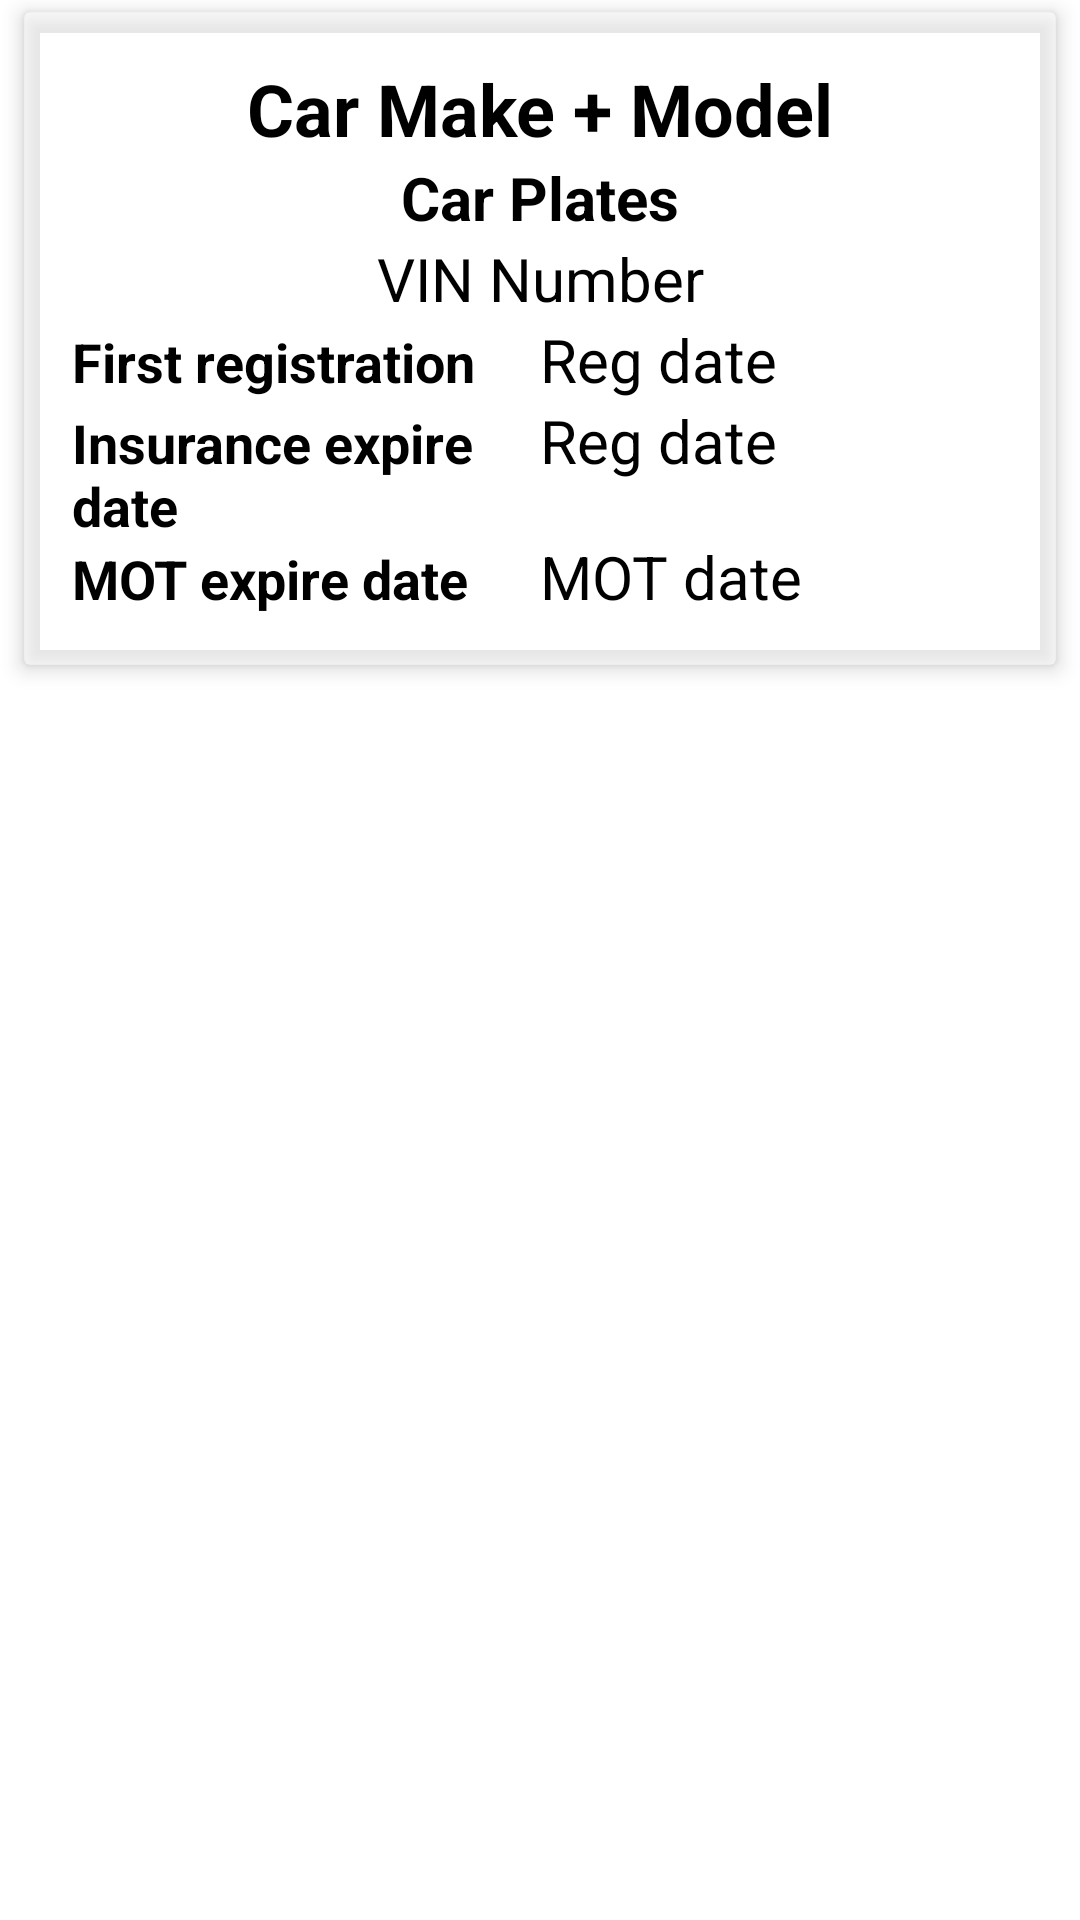

Produce the Android XML layout that renders to this screen, including the resource entries it uses.
<!-- AndroidManifest.xml: application theme Theme.HouseHelper -->
<!-- res/layout/car_list_row.xml -->
<?xml version="1.0" encoding="utf-8"?>
<androidx.constraintlayout.widget.ConstraintLayout xmlns:android="http://schemas.android.com/apk/res/android"
    xmlns:app="http://schemas.android.com/apk/res-auto"
    xmlns:tools="http://schemas.android.com/tools"
    android:id="@+id/balance_layout"
    android:layout_width="match_parent"
    android:layout_height="wrap_content">

    <androidx.cardview.widget.CardView
        android:id="@+id/car_list_row"
        android:layout_width="match_parent"
        android:layout_height="wrap_content"
        android:layout_marginStart="8dp"
        android:layout_marginEnd="8dp"
        android:layout_marginTop="4dp"
        app:cardBackgroundColor="#80ffffff"
        app:cardElevation="4dp"
        app:layout_constraintEnd_toEndOf="parent"
        app:layout_constraintStart_toStartOf="parent"
        app:layout_constraintTop_toTopOf="parent">

        <LinearLayout
            android:layout_width="match_parent"
            android:layout_height="wrap_content"
            android:orientation="vertical"
            android:padding="16dp">

            <LinearLayout
                android:layout_width="match_parent"
                android:layout_height="wrap_content"
                android:orientation="horizontal">

                <TextView
                    android:id="@+id/car_make_model"
                    android:layout_width="0dp"
                    android:layout_height="wrap_content"
                    android:layout_weight="1"
                    android:text="Car Make + Model"
                    android:textColor="@color/black"
                    android:textSize="24sp"
                    android:textStyle="bold"
                    android:gravity="center_horizontal" />
            </LinearLayout>

            <LinearLayout
                android:layout_width="match_parent"
                android:layout_height="wrap_content"
                android:orientation="horizontal">

                <TextView
                    android:id="@+id/car_plate"
                    android:layout_width="0dp"
                    android:layout_height="wrap_content"
                    android:layout_weight="1"
                    android:text="Car Plates"
                    android:textColor="@color/black"
                    android:textSize="20sp"
                    android:textStyle="bold"
                    android:gravity="center_horizontal" />
            </LinearLayout>

            <LinearLayout
                android:layout_width="match_parent"
                android:layout_height="wrap_content"
                android:orientation="horizontal">

                <TextView
                    android:id="@+id/car_vin"
                    android:layout_width="0dp"
                    android:layout_height="wrap_content"
                    android:layout_weight="1"
                    android:text="VIN Number"
                    android:textColor="@color/black"
                    android:textSize="20sp"
                    android:textStyle="normal"
                    android:gravity="center_horizontal" />
            </LinearLayout>

            <LinearLayout
                android:layout_width="match_parent"
                android:layout_height="wrap_content"
                android:orientation="horizontal">

                <TextView
                    android:id="@+id/car_first_registration_desc"
                    android:layout_width="0dp"
                    android:layout_height="wrap_content"
                    android:layout_weight="0.5"
                    android:text="First registration"
                    android:textColor="@color/black"
                    android:textSize="18sp"
                    android:textStyle="bold" />

                <TextView
                    android:id="@+id/car_first_registration_date"
                    android:layout_width="0dp"
                    android:layout_height="wrap_content"
                    android:layout_weight="0.5"
                    android:text="Reg date"
                    android:textColor="@color/black"
                    android:textSize="20sp"
                    android:gravity="left"/>
            </LinearLayout>

            <LinearLayout
                android:layout_width="match_parent"
                android:layout_height="wrap_content"
                android:orientation="horizontal">

                <TextView
                    android:id="@+id/car_insurance_desc"
                    android:layout_width="0dp"
                    android:layout_height="wrap_content"
                    android:layout_weight="0.5"
                    android:text="Insurance expire date"
                    android:textColor="@color/black"
                    android:textSize="18sp"
                    android:textStyle="bold" />

                <TextView
                    android:id="@+id/car_insurance_date"
                    android:layout_width="0dp"
                    android:layout_height="wrap_content"
                    android:layout_weight="0.5"
                    android:text="Reg date"
                    android:textColor="@color/black"
                    android:textSize="20sp"
                    android:gravity="left"/>
            </LinearLayout>

            <LinearLayout
                android:layout_width="match_parent"
                android:layout_height="wrap_content"
                android:orientation="horizontal">

                <TextView
                    android:id="@+id/car_mot_desc"
                    android:layout_width="0dp"
                    android:layout_height="wrap_content"
                    android:layout_weight="0.5"
                    android:text="MOT expire date"
                    android:textColor="@color/black"
                    android:textSize="18sp"
                    android:textStyle="bold" />

                <TextView
                    android:id="@+id/car_mot_date"
                    android:layout_width="0dp"
                    android:layout_height="wrap_content"
                    android:layout_weight="0.5"
                    android:text="MOT date"
                    android:textColor="@color/black"
                    android:textSize="20sp"
                    android:gravity="left"/>
            </LinearLayout>

        </LinearLayout>
    </androidx.cardview.widget.CardView>
</androidx.constraintlayout.widget.ConstraintLayout>
<!-- resources referenced by this layout -->
<resources>
  <color name="black">#FF000000</color>
  <style name="Theme.HouseHelper" parent="Theme.MaterialComponents.DayNight.NoActionBar">
          
          <item name="colorPrimary">@color/purple_500</item>
          <item name="colorPrimaryVariant">@color/purple_700</item>
          <item name="colorOnPrimary">@color/white</item>
          
          <item name="colorSecondary">@color/teal_200</item>
          <item name="colorSecondaryVariant">@color/teal_700</item>
          <item name="colorOnSecondary">@color/black</item>
          
          <item name="android:statusBarColor" tools:targetApi="l">?attr/colorPrimaryVariant</item>
          
      </style>
  <color name="purple_500">#FF6200EE</color>
  <color name="purple_700">#FF3700B3</color>
  <color name="white">#FFFFFFFF</color>
  <color name="teal_200">#FF03DAC5</color>
  <color name="teal_700">#FF018786</color>
</resources>
